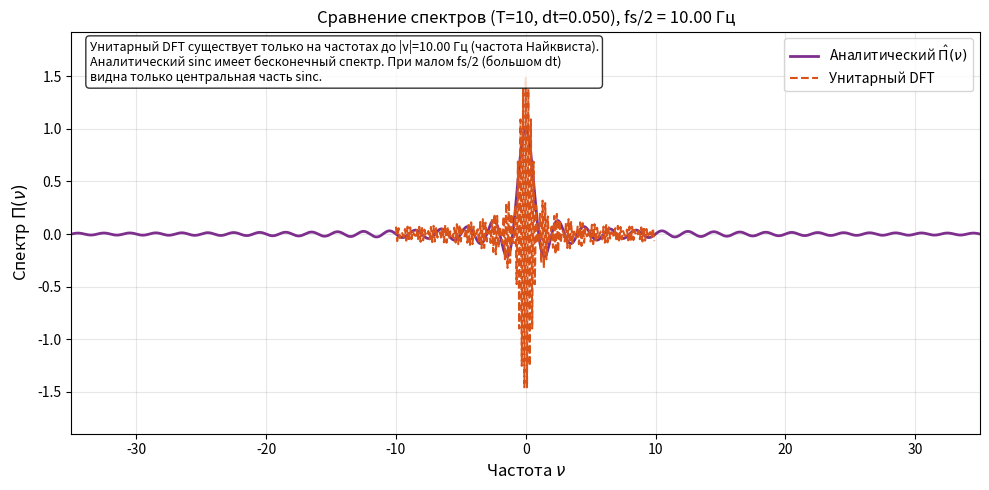
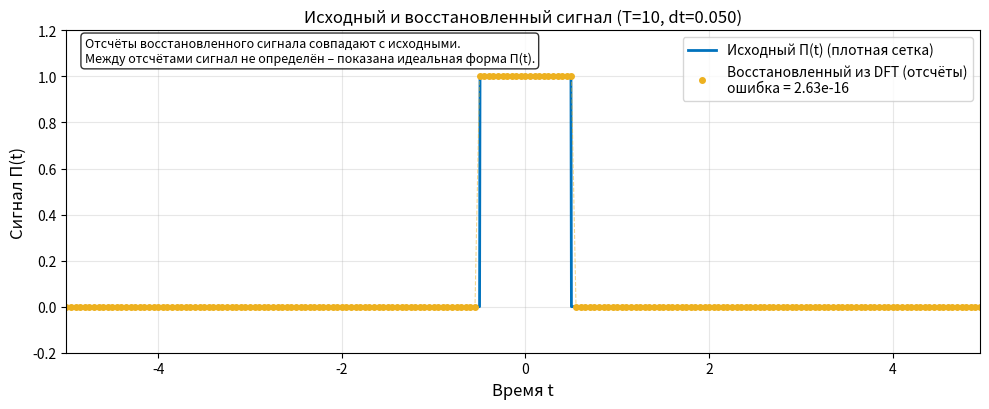

Generate these figures, in order, with matplotlib:
import numpy as np
import matplotlib.pyplot as plt
import os

outdir = "task1/test_1_5"
os.makedirs(outdir, exist_ok=True)

COL_ANALYTIC = [0.494, 0.184, 0.556]
COL_UNITARY  = [0.850, 0.325, 0.098]
COL_ORIG     = [0.0,   0.447, 0.741]
COL_REC      = [0.929, 0.694, 0.125]

def rect_func(t):
    return np.where(np.abs(t) <= 0.5, 1.0, 0.0)

def sinc_safe(nu):
    with np.errstate(divide='ignore', invalid='ignore'):
        res = np.sin(np.pi * nu) / (np.pi * nu)
        res[np.abs(nu) < 1e-12] = 1.0
    return res

def unitary_dft(x, dt):
    N = len(x)
    F = np.fft.fftshift(np.fft.fft(x)) / np.sqrt(N)
    nu = np.fft.fftshift(np.fft.fftfreq(N, d=dt))
    return nu, F

def inverse_unitary_dft(F, dt):
    N = len(F)
    x_rec = np.fft.ifft(np.fft.ifftshift(F)) * np.sqrt(N)
    return np.real(x_rec)

def get_grid(T, dt):
    N = int(round(T / dt))
    if N % 2 != 0:
        N += 1
    dt = T / N
    t = -T/2 + np.arange(N) * dt
    x = rect_func(t)
    return t, x, dt, N

def plot_spectrum(T, dt, outdir, suffix):
    t, x, dt, N = get_grid(T, dt)
    fs = 1.0 / dt               # частота дискретизации
    fs2 = fs / 2.0              # частота Найквиста
    
    # Получаем DFT и его частоты
    nu, F_unitary = unitary_dft(x, dt)
    
    # Диапазон для отображения: от -max_freq до max_freq
    # Аналитический sinc рисуем до 35 Гц (или больше, если Найквист больше 35)
    display_max = max(35.0, fs2 + 5.0)
    nu_lim = [-display_max, display_max]
    
    # Плотная сетка для аналитической функции
    nu_dense = np.linspace(nu_lim[0], nu_lim[1], 5000)
    y_sinc = sinc_safe(nu_dense)
    
    # Маска для унитарного DFT, чтобы отобразить только частоты в пределах nu_lim
    mask = (nu >= nu_lim[0]) & (nu <= nu_lim[1])
    nu_show = nu[mask]
    F_show = np.real(F_unitary[mask])
    
    # Автоматический вертикальный масштаб
    all_values = np.concatenate([y_sinc, F_show])
    max_val = np.max(all_values)
    min_val = np.min(all_values)
    y_margin = 0.15 * (max_val - min_val) if (max_val - min_val) > 0 else 0.2
    y_min = min_val - y_margin
    y_max = max_val + y_margin
    
    plt.figure(figsize=(10, 5), facecolor='white')
    plt.plot(nu_dense, y_sinc, color=COL_ANALYTIC, linewidth=2.0,
             label=r'Аналитический $\hat{\Pi}(\nu)$')
    plt.plot(nu_show, F_show, '--', color=COL_UNITARY, linewidth=1.5,
             label='Унитарный DFT')
    plt.grid(True, alpha=0.3)
    plt.xlim(nu_lim)
    plt.ylim(y_min, y_max)
    plt.xlabel(r'Частота $\nu$', fontsize=12)
    plt.ylabel(r'Спектр $\Pi(\nu)$', fontsize=12)
    plt.title(f'Сравнение спектров (T={T}, dt={dt:.3f}), fs/2 = {fs2:.2f} Гц', fontsize=12)
    text = (f"Унитарный DFT существует только на частотах до |ν|={fs2:.2f} Гц (частота Найквиста).\n"
            "Аналитический sinc имеет бесконечный спектр. При малом fs/2 (большом dt)\n"
            "видна только центральная часть sinc.")
    plt.text(0.02, 0.98, text, transform=plt.gca().transAxes,
             fontsize=9, va='top', bbox=dict(boxstyle='round', facecolor='white', alpha=0.8))
    plt.legend(loc='upper right')
    plt.tight_layout()
    plt.show()
    plt.close()

def plot_signal_reconstruction(T, dt, outdir, suffix, col_orig, col_rec):
    t_dft, x_dft, dt, N = get_grid(T, dt)
    nu, F = unitary_dft(x_dft, dt)
    x_rec = inverse_unitary_dft(F, dt)
    error = np.linalg.norm(x_dft - x_rec) / np.linalg.norm(x_dft)

    t_dense = np.linspace(t_dft.min(), t_dft.max(), 2000)
    x_dense = rect_func(t_dense)

    plt.figure(figsize=(10, 4.2), facecolor='white')
    plt.plot(t_dense, x_dense, color=col_orig, linewidth=2.0, label='Исходный Π(t) (плотная сетка)')
    plt.plot(t_dft, x_rec, 'o', color=col_rec, markersize=4, label=f'Восстановленный из DFT (отсчёты)\nошибка = {error:.2e}')
    plt.plot(t_dft, x_rec, '--', color=col_rec, linewidth=0.8, alpha=0.5)
    plt.grid(True, alpha=0.3)
    plt.xlim(t_dft.min(), t_dft.max())
    plt.ylim(-0.2, 1.2)
    plt.xlabel('Время t', fontsize=12)
    plt.ylabel('Сигнал Π(t)', fontsize=12)
    plt.title(f'Исходный и восстановленный сигнал (T={T}, dt={dt:.3f})', fontsize=12)
    text = ("Отсчёты восстановленного сигнала совпадают с исходными.\n"
            "Между отсчётами сигнал не определён – показана идеальная форма Π(t).")
    plt.text(0.02, 0.98, text, transform=plt.gca().transAxes,
             fontsize=9, va='top', bbox=dict(boxstyle='round', facecolor='white', alpha=0.8))
    plt.legend(loc='upper right')
    plt.tight_layout()
    plt.show()
    plt.close()
    print(f"  Ошибка восстановления (унитарный DFT): {error:.2e}")

if __name__ == "__main__":
    cases = [
        # (10, 0.5,  'very_bad_dt'),
        (10, 0.05, 'bad_dt'),
        # (10, 0.01, 'good_dt'),
        # (1,  0.01, 'bad_T'),
        # (10, 0.01, 'good_T'),
        # (5,  0.02, 'extra'),
        # (3,  0.005, 'dense')
    ]

    for T, dt, suffix in cases:
        print(f"\nОбработка: T={T}, dt={dt}")
        plot_spectrum(T, dt, outdir, suffix)
        plot_signal_reconstruction(T, dt, outdir, suffix, COL_ORIG, COL_REC)

    print(f"\nГрафики сохранены в {outdir}")
